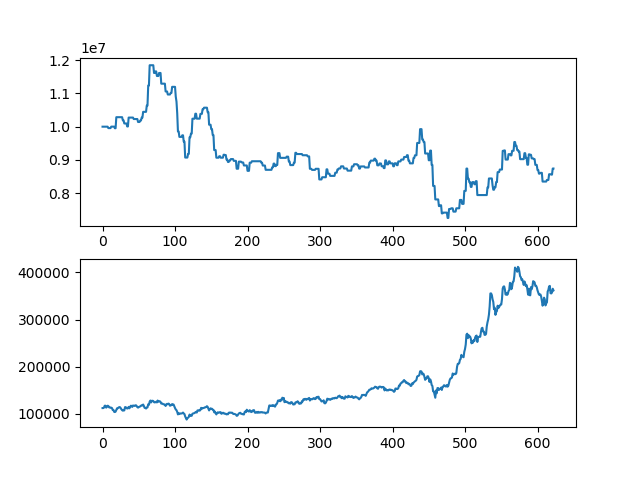

The table this chart was drawn from, first rows:
asset, close
10000000, 112000
10000000, 112000
10000000, 113000
10000000, 117000
10000000, 117000
10000000, 113000
10000000, 114500
10000000, 117000
9957500, 116500
9957500, 113500
9957500, 113500
9957500, 112500
10001500, 113000
10001500, 112000
10001500, 108000
10001500, 108000
10001500, 104000
9953500, 103500
9953500, 104500
10286000, 108000
10286000, 111500
10286000, 111500
10286000, 113000
10286000, 114000
10286000, 114000
10286000, 112000
10286000, 109500
10286000, 107500
10191000, 106500
10191000, 108000
10097000, 107000
10097000, 114000
10097000, 114000
10097000, 112000
10007000, 111000
10007000, 111500
10274000, 114500
10274000, 111500
10274000, 114000
10274000, 117000
10274000, 116500
10274000, 114500
10274000, 117500
10230500, 117000
10230500, 116500
10230500, 117500
10230500, 118000
10230500, 116500
10230500, 114000
10141500, 113000
10141500, 114000
10141500, 115000
10185500, 115500
10185500, 117000
10272500, 118000
10272500, 117500
10446500, 119500
10446500, 116500
10446500, 112500
10446500, 112500
... 563 more rows
